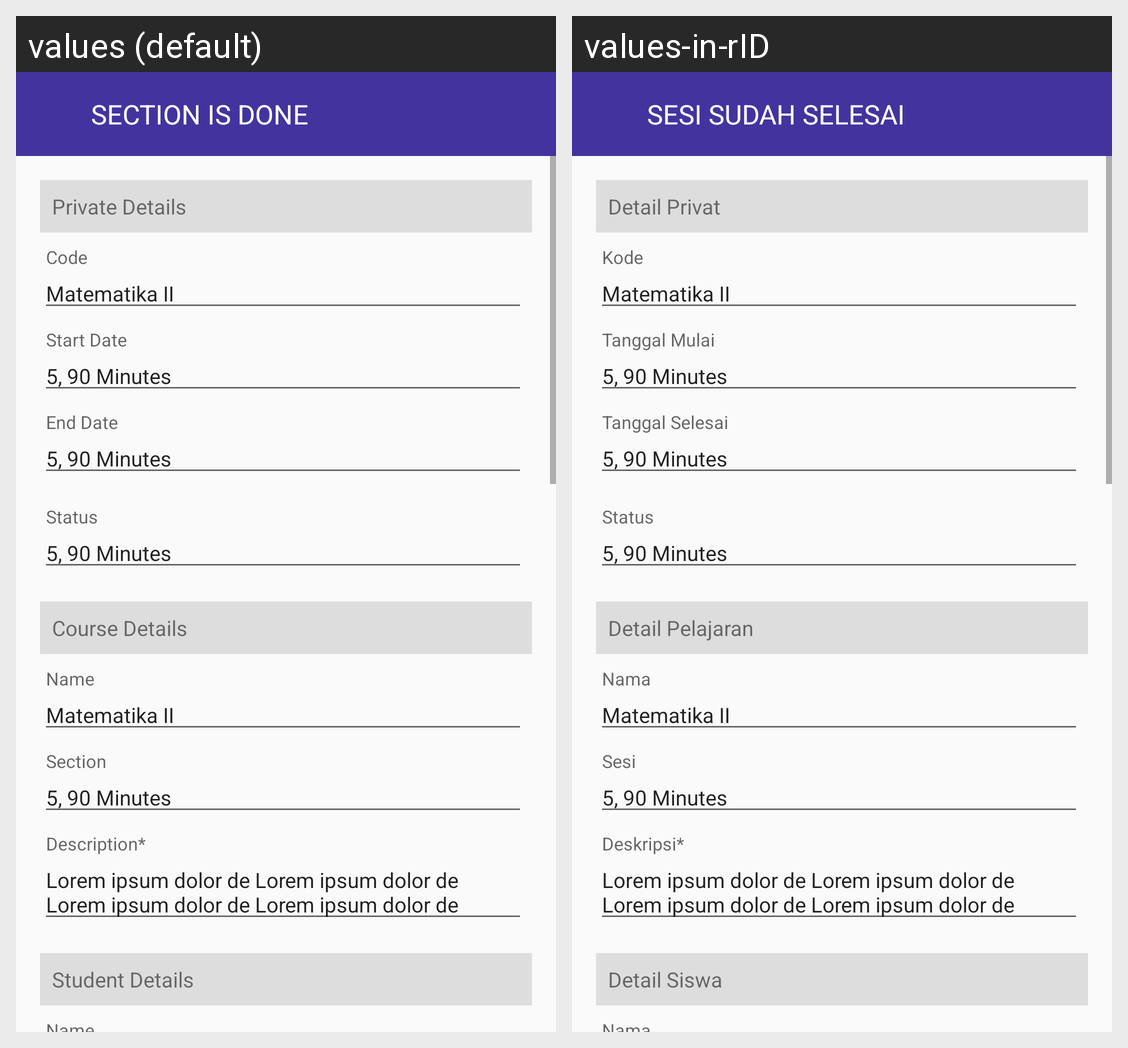

Here is an Android app screen in its default locale and in the app's own translations. Write out the translated-string differences for the strings that appear on this screen.
Android screen res/layout/activity_section_check.xml rendered under 2 locales, left to right: values (default), values-in-rID. Device: Nexus 5 (rendered at 1080×1920; each locale shown at half size, 540×960, under a caption strip naming it); theme AppTheme.NoActionBar.
Strings drawn on this screen, with the default value and each locale's value (text and hints the layout hard-codes, and strings that could not be matched under every locale, appear in the picture but are not listed):

section_done
  values: Section is Done
  values-in-rID: Sesi sudah Selesai

private_details
  values: Private Details
  values-in-rID: Detail Privat

course_details
  values: Course Details
  values-in-rID: Detail Pelajaran

student_details
  values: Student Details
  values-in-rID: Detail Siswa
